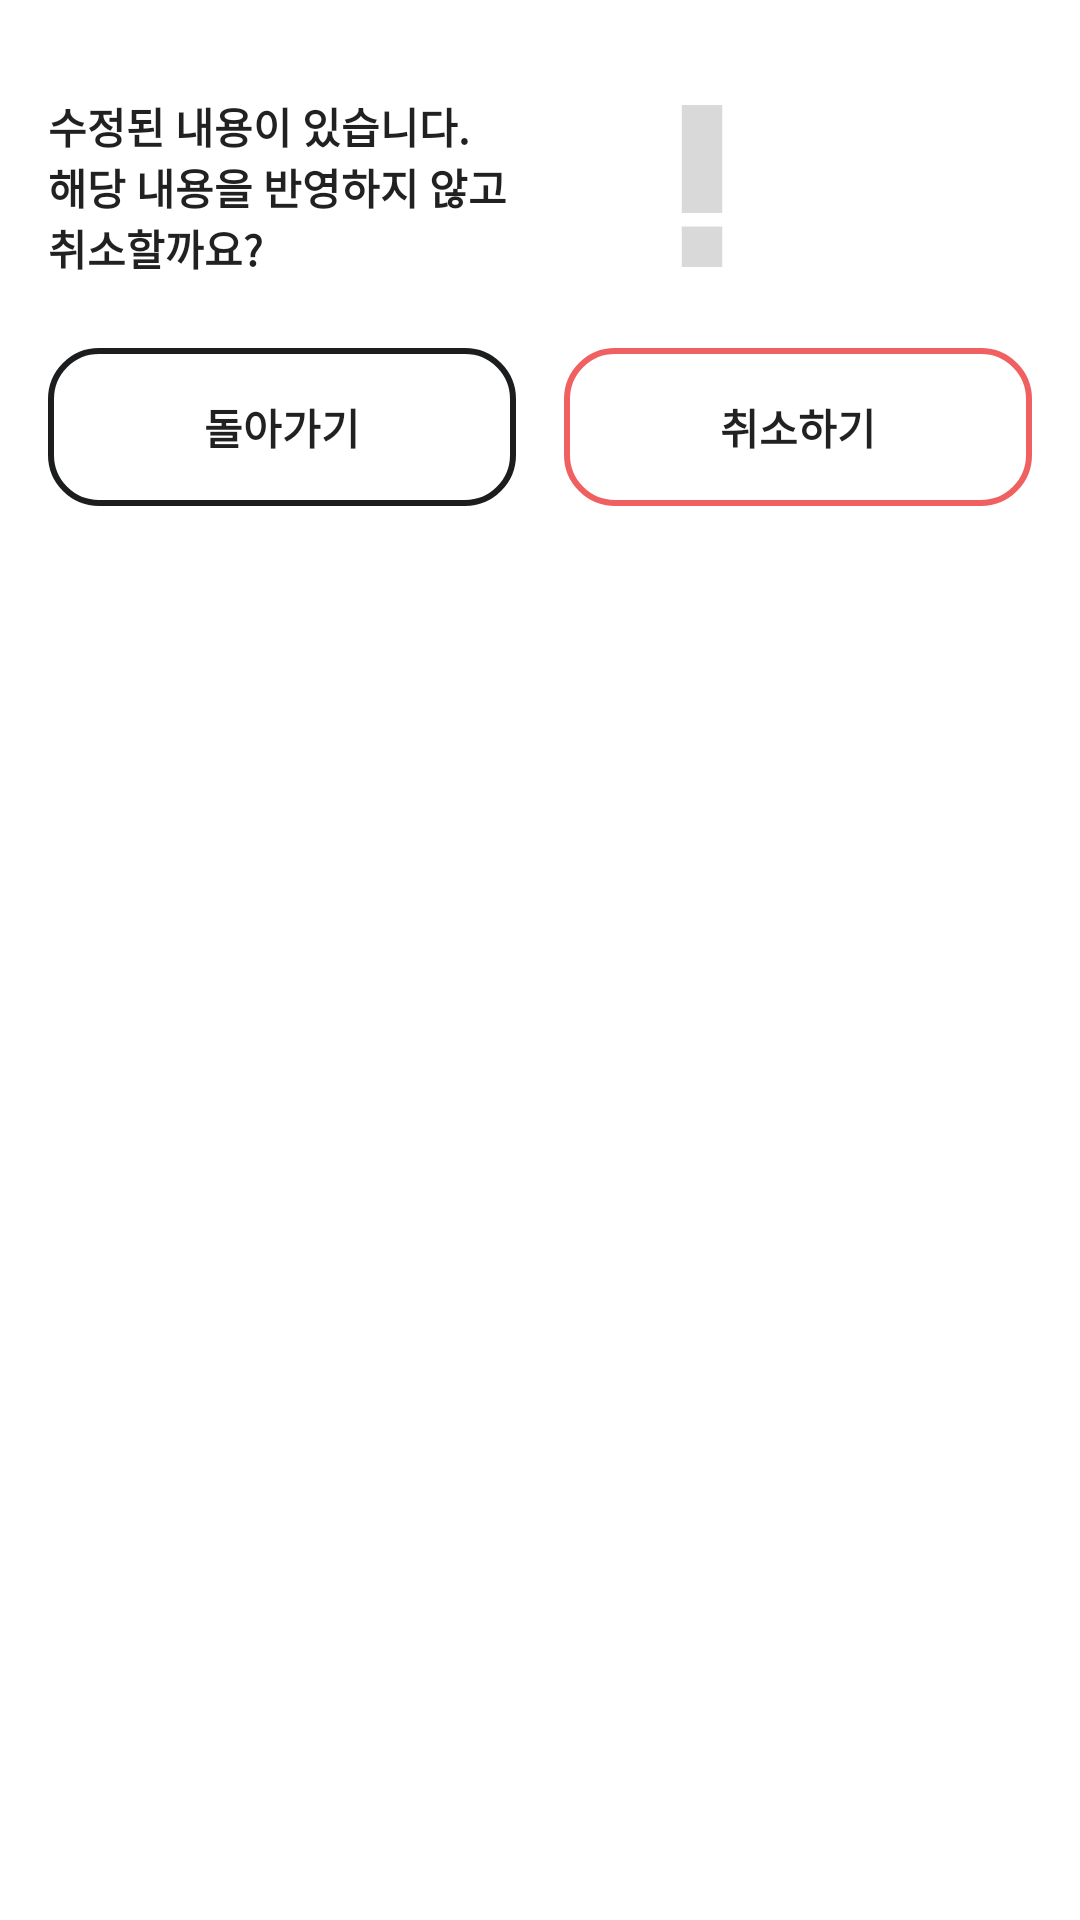

This screen was rendered from an Android layout file. Write that file and the resources it references.
<!-- AndroidManifest.xml: application theme Theme.CanvasClock -->
<!-- res/layout/dialog_2_buttons.xml -->
<?xml version="1.0" encoding="utf-8"?>
<layout xmlns:app="http://schemas.android.com/apk/res-auto">
    <androidx.constraintlayout.widget.ConstraintLayout
        xmlns:android="http://schemas.android.com/apk/res/android"
        android:layout_width="wrap_content"
        android:layout_height="wrap_content"
        android:background="@drawable/shape_dialog_background"
        android:padding="@dimen/padding_middle">

        <androidx.appcompat.widget.AppCompatTextView
            android:id="@+id/tv_dialog_message"
            android:layout_width="wrap_content"
            android:layout_height="wrap_content"
            android:minWidth="180dp"
            app:layout_constraintTop_toTopOf="@id/iv_icon"
            app:layout_constraintBottom_toBottomOf="@id/iv_icon"
            app:layout_constraintStart_toStartOf="parent"
            android:text="@string/message_confirm_cancel_modify"/>

        <androidx.appcompat.widget.AppCompatImageView
            android:id="@+id/iv_icon"
            android:layout_width="60dp"
            android:layout_height="60dp"
            android:layout_marginStart="@dimen/margin_small"
            app:layout_constraintTop_toTopOf="parent"
            app:layout_constraintStart_toEndOf="@id/tv_dialog_message"
            android:layout_marginTop="@dimen/margin_normal"
            android:src="@drawable/ic_exclamation_80"/>

        <androidx.appcompat.widget.AppCompatTextView
            android:id="@+id/tvbtn_1"
            android:layout_width="0dp"
            android:layout_height="wrap_content"
            app:layout_constraintTop_toBottomOf="@id/iv_icon"
            app:layout_constraintStart_toStartOf="parent"
            app:layout_constraintEnd_toStartOf="@id/tvbtn_2"
            android:layout_marginEnd="@dimen/margin_small"
            android:layout_marginTop="@dimen/margin_large"
            android:gravity="center"
            android:text="@string/go_back"
            android:background="@drawable/shape_button_normal"
            android:paddingVertical="@dimen/padding_middle"/>

        <androidx.appcompat.widget.AppCompatTextView
            android:id="@+id/tvbtn_2"
            android:layout_width="0dp"
            android:layout_height="wrap_content"
            app:layout_constraintTop_toTopOf="@id/tvbtn_1"
            app:layout_constraintStart_toEndOf="@id/tvbtn_1"
            app:layout_constraintEnd_toEndOf="parent"
            android:layout_marginStart="@dimen/margin_small"
            android:gravity="center"
            android:text="@string/cancel"
            android:background="@drawable/shape_button_negative"
            android:paddingVertical="@dimen/padding_middle"/>

    </androidx.constraintlayout.widget.ConstraintLayout>
</layout>
<!-- resources referenced by this layout -->
<resources>
  <dimen name="margin_large">24dp</dimen>
  <dimen name="margin_normal">16dp</dimen>
  <dimen name="margin_small">8dp</dimen>
  <dimen name="padding_middle">16dp</dimen>
  <!-- drawable ic_exclamation_80 (drawable) -->
  <vector xmlns:android="http://schemas.android.com/apk/res/android"
      android:width="80dp"
      android:height="80dp"
      android:viewportWidth="80"
      android:viewportHeight="80">
    <path
        android:pathData="M31,4h18v48h-18z"
        android:fillColor="#D9D9D9"/>
    <path
        android:pathData="M31,58h18v18h-18z"
        android:fillColor="#D9D9D9"/>
  </vector>
  <!-- drawable shape_button_negative (drawable) -->
  <?xml version="1.0" encoding="utf-8"?>
  <shape xmlns:android="http://schemas.android.com/apk/res/android">
      <stroke
          android:color="@color/color_negative"
          android:width="2dp"/>
      <corners
          android:radius="16dp"/>
  </shape>
  <!-- drawable shape_button_normal (drawable) -->
  <?xml version="1.0" encoding="utf-8"?>
  <shape xmlns:android="http://schemas.android.com/apk/res/android">
      <stroke
          android:color="?attr/colorOnPrimary"
          android:width="2dp"/>
      <corners
          android:radius="16dp"/>
  </shape>
  <string name="cancel">취소하기</string>
  <string name="go_back">돌아가기</string>
  <string name="message_confirm_cancel_modify">수정된 내용이 있습니다.\n해당 내용을 반영하지 않고\n취소할까요?</string>
  <style name="Theme.CanvasClock" parent="Theme.MaterialComponents.DayNight.DarkActionBar">
          
          <item name="colorPrimary">@color/white</item>
          <item name="colorPrimaryVariant">@color/gray_50</item>
          <item name="colorOnPrimary">@color/gray_900</item>
          
          <item name="colorSecondary">@color/color_positive</item>
          <item name="colorSecondaryVariant">@color/color_positive</item>
          <item name="colorOnSecondary">@color/gray_900</item>
          
          <item name="android:statusBarColor">?attr/colorPrimaryVariant</item>
          <item name="android:windowLightStatusBar">true</item>
          
          <item name="windowNoTitle">true</item>
          <item name="android:textViewStyle">@style/text_default</item>
          <item name="android:overScrollMode">never</item>
          <item name="android:progressTint">@color/gray_900</item>
      </style>
  <color name="color_negative">#F06060</color>
  <color name="white">#FFFFFFFF</color>
  <color name="gray_50">#F7F8F9</color>
  <color name="gray_900">#1B1D1F</color>
  <color name="color_positive">#00DBF9</color>
  <style name="text_default">
          <item name="android:textSize">14sp</item>
          <item name="lineHeight">18sp</item>
          <item name="fontFamily">sans-serif</item>
          <item name="android:textStyle">bold</item>
      </style>
</resources>
